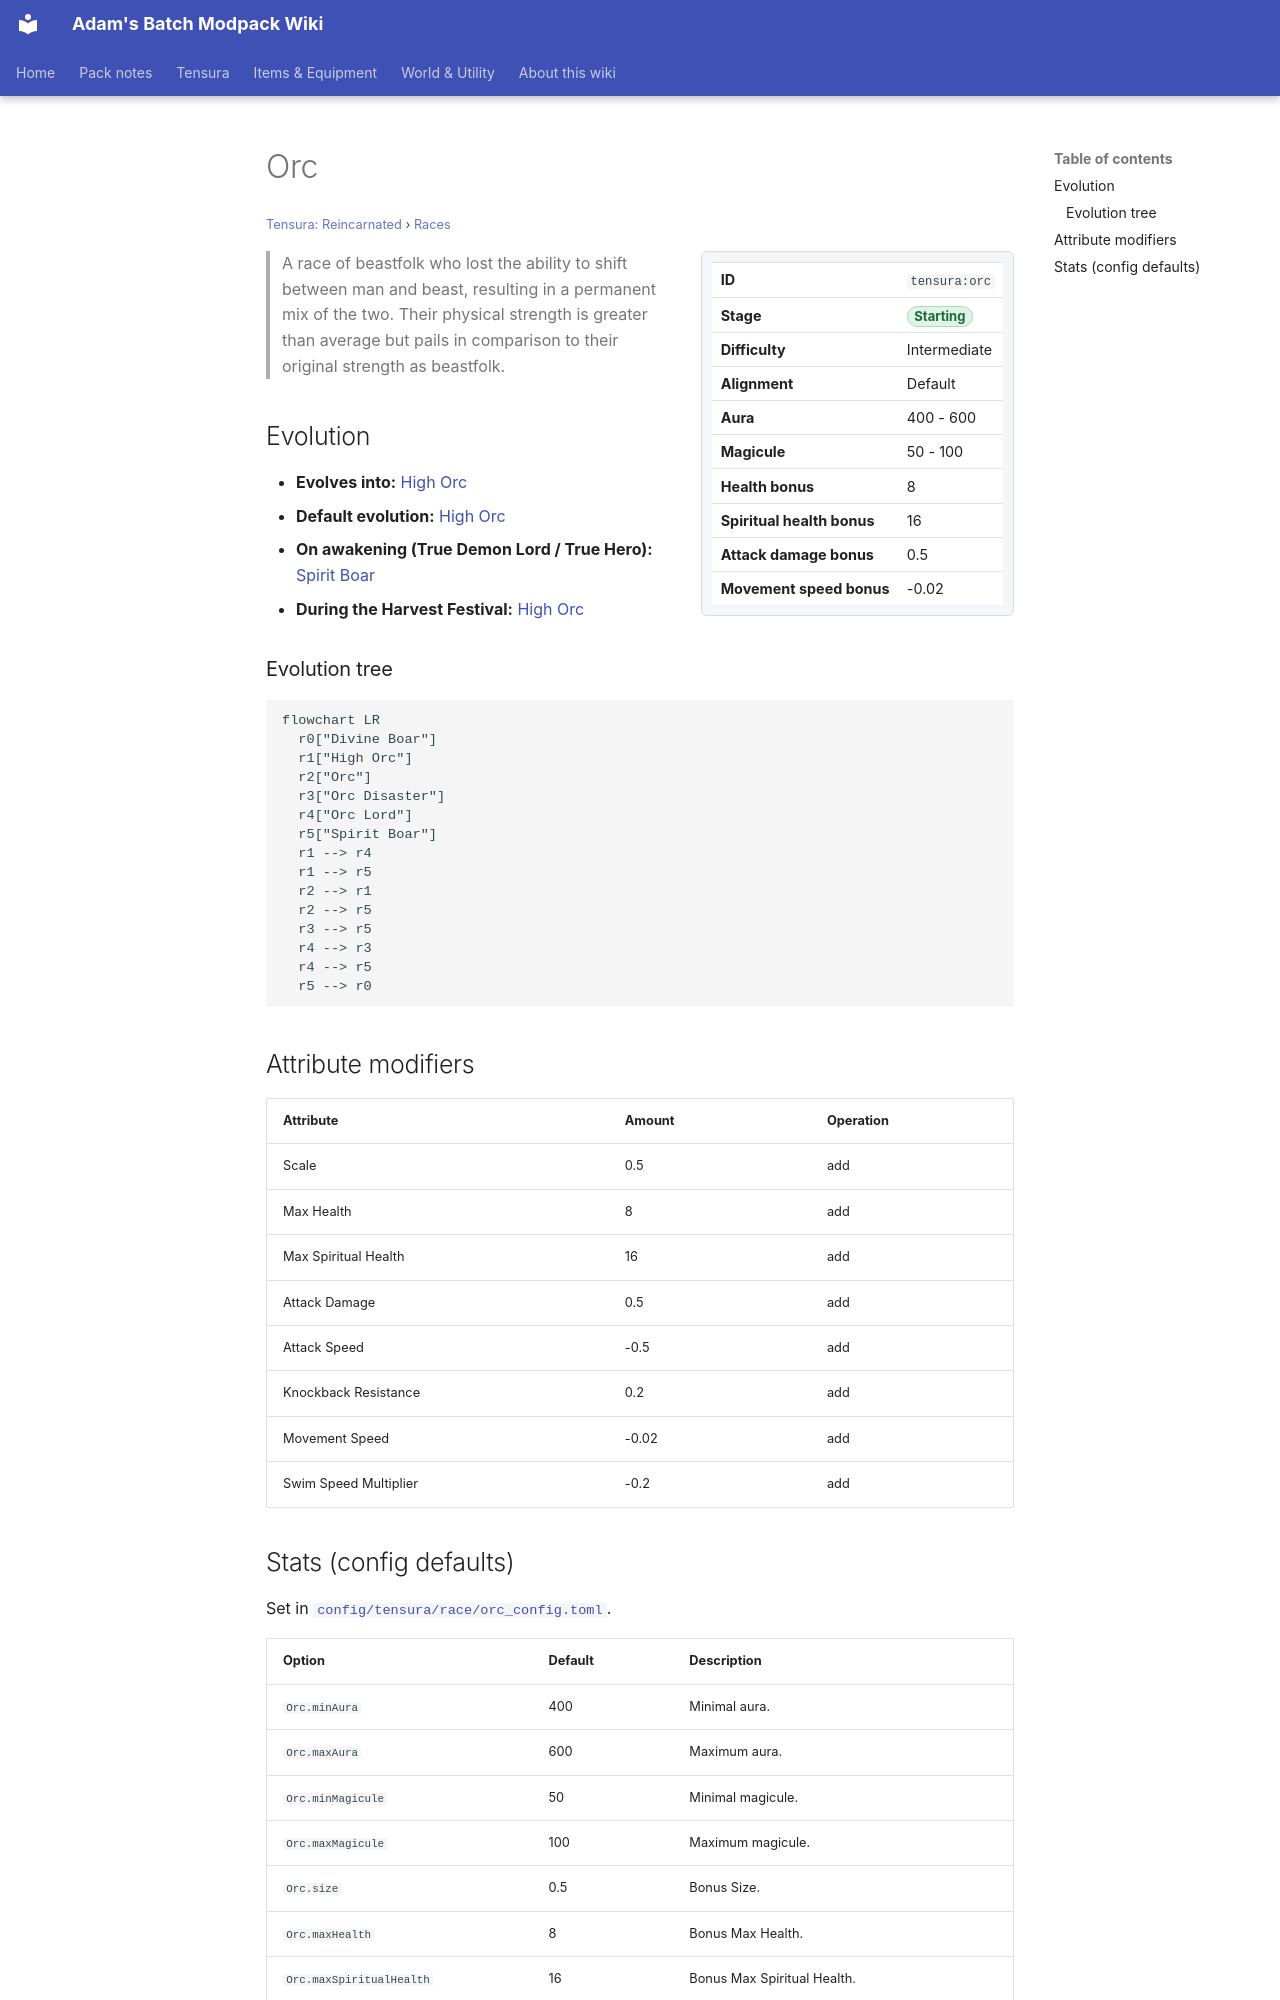

repository: Proteus-Nell/Adams-Batch-MC-Modpack-Wiki · page: tensura-reincarnated/races/orc/index.html · generator: mkdocs

# Orc

<small>[Tensura: Reincarnated](../index.md) &rsaquo; [Races](index.md)</small>

<div class="infobox" markdown>

| | |
|---|---|
| **ID** | `tensura:orc` |
| **Stage** | <span class="stage stage-starting">Starting</span> |
| **Difficulty** | Intermediate |
| **Alignment** | Default |
| **Aura** | 400 - 600 |
| **Magicule** | 50 - 100 |
| **Health bonus** | 8 |
| **Spiritual health bonus** | 16 |
| **Attack damage bonus** | 0.5 |
| **Movement speed bonus** | -0.02 |

</div>

> A race of beastfolk who lost the ability to shift between man and beast, resulting in a permanent mix of the two. Their physical strength is greater than average but pails in comparison to their original strength as beastfolk.

## Evolution

- **Evolves into:** [High Orc](high-orc.md)
- **Default evolution:** [High Orc](high-orc.md)
- **On awakening (True Demon Lord / True Hero):** [Spirit Boar](spirit-boar.md)
- **During the Harvest Festival:** [High Orc](high-orc.md)

### Evolution tree

```mermaid
flowchart LR
  r0["Divine Boar"]
  r1["High Orc"]
  r2["Orc"]
  r3["Orc Disaster"]
  r4["Orc Lord"]
  r5["Spirit Boar"]
  r1 --> r4
  r1 --> r5
  r2 --> r1
  r2 --> r5
  r3 --> r5
  r4 --> r3
  r4 --> r5
  r5 --> r0
```

## Attribute modifiers

| Attribute | Amount | Operation |
|---|---|---|
| Scale | 0.5 | add |
| Max Health | 8 | add |
| Max Spiritual Health | 16 | add |
| Attack Damage | 0.5 | add |
| Attack Speed | -0.5 | add |
| Knockback Resistance | 0.2 | add |
| Movement Speed | -0.02 | add |
| Swim Speed Multiplier | -0.2 | add |
